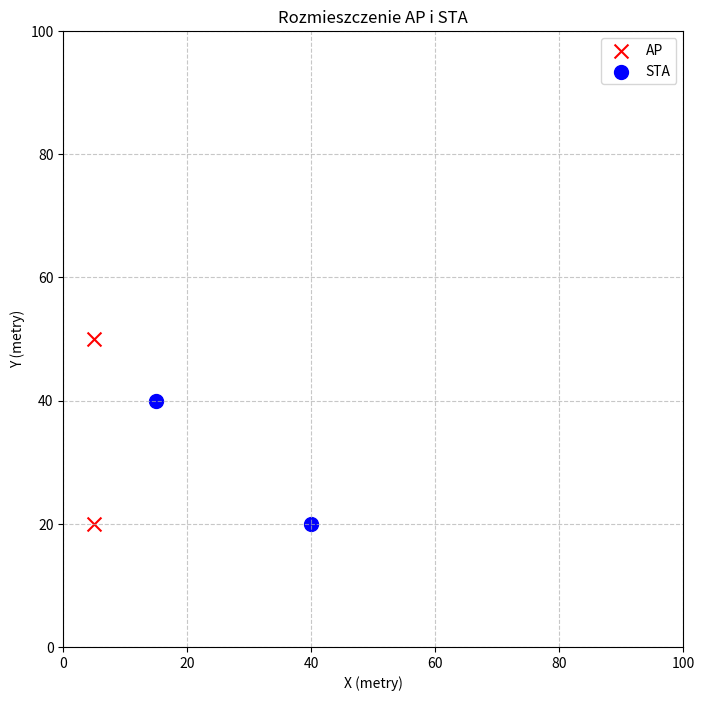
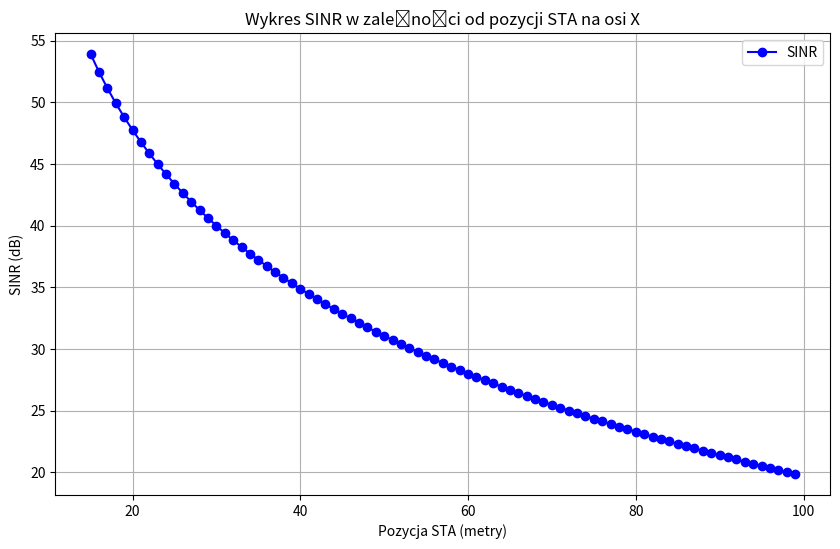

The script that saved these images, in order:
import numpy as np
import matplotlib.pyplot as plt
from math import log10, pow 
room = np.zeros((100,100))
ap1=np.array([5,20])
ap2=np.array([5,50])
sta1=np.array([40,20])
sta2=np.array([15,40])
aps = np.array([ap1, ap2])
stas = np.array([sta1, sta2]) #zmienne zeby zgrupowac stacje i AP do wyswietlania na wykresie
objects=np.array([ap1,ap2,sta1,sta2])

def pickOtherAP(STA,AP):
    min=np.linalg.norm(STA-AP)
    closestAP=None
    for i in range(len(aps)):
        if np.array_equal(AP, aps[i]):
            continue
        else:
            d=np.linalg.norm(STA-aps[i])
            if d<min:
                min=d
                closestAP=aps[i]
    return d,closestAP
dist,closest=pickOtherAP(sta1,ap1)
print("najblizsza stacja do sta1 to: ",closest, "w odleglosci :",dist)
print(np.linalg.norm(np.array([0,30])-ap2))
##parametry (mozna powiedziec ze globalne)
f= 2.4
Tx_PWR = 20 # w dBm
noise=-93.97 #dBm
Bp=10 # breaking point w metrach
def path_loss(d,f):
    P=35 * log10(d/Bp)
    path_loss=40.05 + 20*log10((min(d,Bp)*f)/2.4)
    if (d>Bp):
        path_loss+=P
    return path_loss
def interf(d):
    print("txpwr to :",Tx_PWR,"a path loss: ", path_loss(d,f))
    interference=Tx_PWR-path_loss(d,f)
    interference_mW=pow(10,(interference/10))
    return interference_mW
room_size = 100  # w metrach
def SINR(STA,AP):
    epsilon=np.random.normal(0,2)
    d=np.linalg.norm(STA-AP)
    # print("odleglosc to : ",d)
    d2, clAP=pickOtherAP(STA, AP)
    print("Kontrolnie wypisanie wszystkiego: ",clAP,d2,path_loss(d,f),interf(d2))
    # sinr=Tx_PWR-(path_loss(d,f)+10*log10(noise+interf(d2)))+epsilon
    sinr=Tx_PWR-(path_loss(d,f)+interf(d2)+noise)
    return sinr

print("Dla sta1 i ap1 mamy: ",SINR(sta1,ap1))
sinr_values={}
for i in range(15,100,1):
    sta3=np.array([i,20])
    temp=SINR(sta3,ap1)
    sinr_values[i]=temp

# for x, sinr in sinr_values.items():
#     print(f"x={x}, SINR={sinr:.2f} dB")

mcs_table_ac_ax = [
    (0, 0, "BPSK", "1/2", 6.5),
    (3, 1, "QPSK", "1/2", 13),
    (6, 2, "QPSK", "3/4", 19.5),
    (10, 3, "16-QAM", "1/2", 26),
    (15, 4, "16-QAM", "3/4", 39),
    (20, 5, "64-QAM", "2/3", 52),
    (25, 6, "64-QAM", "3/4", 58.5),
    (30, 7, "64-QAM", "5/6", 65),
    (36, 8, "256-QAM", "3/4", 78),
    (41, 9, "256-QAM", "5/6", 86.7),
    (46, 10, "1024-QAM", "3/4", 96),
    (51, 11, "1024-QAM", "5/6", 106.7),
]

def sinr_to_mcs(sinr):
    for sinr_threshold, mcs_index, mod, coding, rate in mcs_table_ac_ax:
        if sinr < sinr_threshold:
            return mcs_index - 1, rate
    return mcs_table_ac_ax[-1][1], mcs_table_ac_ax[-1][4]

results_throughput = [sinr_to_mcs(sinr) for sinr in sinr_values.values()]

for sinr, (mcs, rate) in zip(sinr_values.values(), results_throughput):
    print(f"SINR: {sinr:.2f} dB -> MCS: {mcs}, Rate: {rate} Mbps")

# Wizualizacja rozmieszczenia
plt.figure(figsize=(8, 8))
plt.scatter(aps[:, 0], aps[:, 1], c='red', label='AP', marker='x', s=100)
plt.scatter(stas[:, 0], stas[:, 1], c='blue', label='STA', marker='o', s=100)
plt.xlim(0, room_size)
plt.ylim(0, room_size)
plt.grid(True, linestyle='--', alpha=0.7)
plt.title('Rozmieszczenie AP i STA')
plt.xlabel('X (metry)')
plt.ylabel('Y (metry)')
plt.legend()
plt.show(block=False)

## wartosci SINR
fig, ax1=plt.subplots(figsize=(10, 6))
plt.plot(sinr_values.keys(), sinr_values.values(), marker='o', linestyle='-', color='b', label='SINR')  # Wykres liniowy z markerami
plt.title("Wykres SINR w zależności od pozycji STA na osi X")
plt.xlabel("Pozycja STA (metry)")
plt.ylabel("SINR (dB)")
plt.grid(True)  
plt.legend()
plt.show()